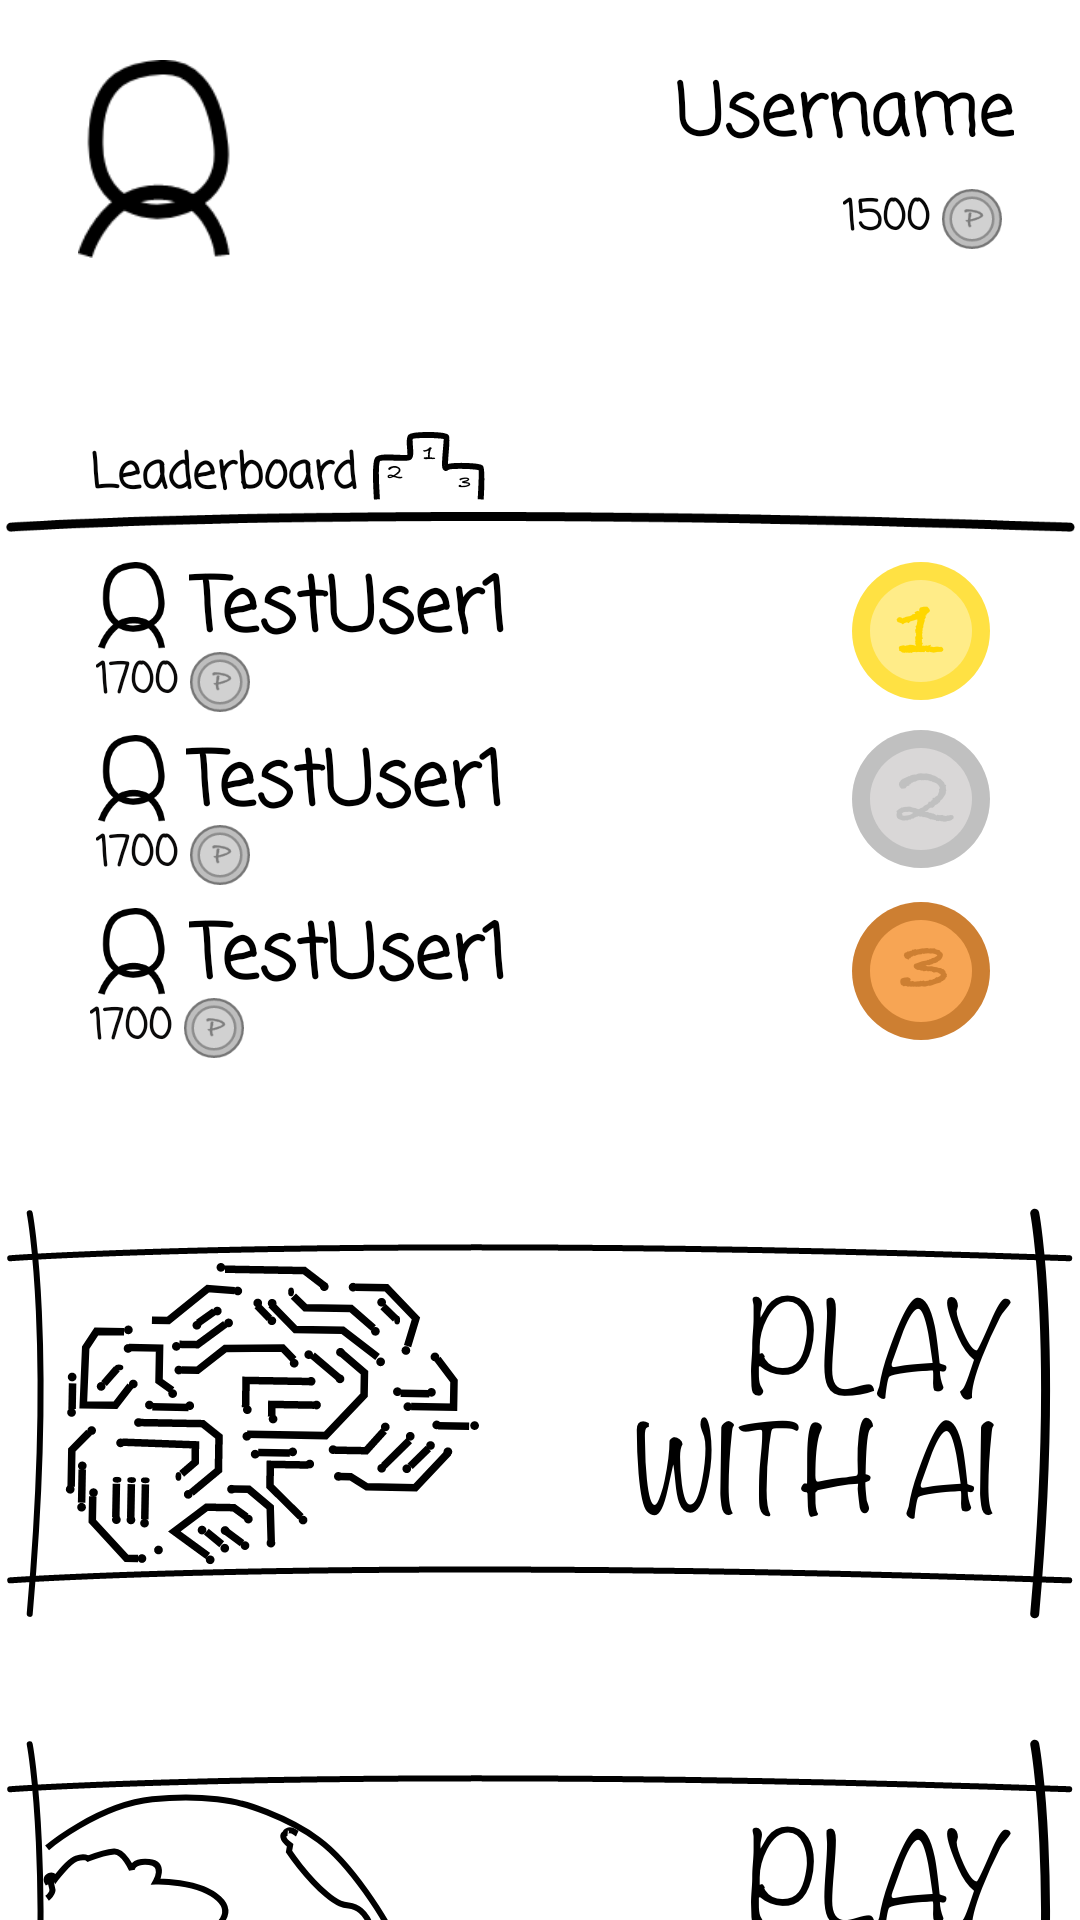

The Android layout XML behind this screen, and the referenced resources:
<!-- AndroidManifest.xml: application theme Theme.TicTacToeMultiplayerEdition -->
<!-- res/layout/activity_main_screen.xml -->
<?xml version="1.0" encoding="utf-8"?>
<androidx.constraintlayout.widget.ConstraintLayout xmlns:android="http://schemas.android.com/apk/res/android"
    xmlns:app="http://schemas.android.com/apk/res-auto"
    xmlns:tools="http://schemas.android.com/tools"
    android:layout_width="match_parent"
    android:layout_height="match_parent"
    android:background="#FFFFFF"
    android:backgroundTint="#FFFFFF"
    tools:context=".MainScreen">

    <TextView
        android:id="@+id/user_Username"
        android:layout_width="wrap_content"
        android:layout_height="wrap_content"
        android:layout_marginTop="20dp"
        android:layout_marginEnd="22dp"
        android:background="#FFFFFF"
        android:backgroundTint="#FFFFFF"
        android:fontFamily="casual"
        android:text="Username"
        android:textAppearance="@style/TextAppearance.AppCompat.Body1"
        android:textColor="#000000"
        android:textSize="24sp"
        android:textStyle="bold"
        app:layout_constraintEnd_toEndOf="parent"
        app:layout_constraintTop_toTopOf="parent" />

    <ImageView
        android:id="@+id/user_pfp"
        android:layout_width="67dp"
        android:layout_height="66dp"
        android:layout_marginStart="18dp"
        android:layout_marginTop="20dp"
        app:layout_constraintDimensionRatio="1:1"
        app:layout_constraintStart_toStartOf="parent"
        app:layout_constraintTop_toTopOf="parent"
        app:srcCompat="@drawable/empty_pfp" />

    <TextView
        android:id="@+id/user_points"
        android:layout_width="wrap_content"
        android:layout_height="wrap_content"
        android:layout_marginTop="5dp"
        android:layout_marginEnd="3dp"
        android:fontFamily="casual"
        android:text="1500"
        android:textColor="#070707"
        android:textStyle="bold"
        app:layout_constraintEnd_toStartOf="@+id/points_symbol"
        app:layout_constraintTop_toBottomOf="@+id/user_Username" />

    <ImageView
        android:id="@+id/points_symbol"
        android:layout_width="22dp"
        android:layout_height="20dp"
        android:layout_marginTop="6dp"
        android:layout_marginEnd="25dp"
        app:layout_constraintEnd_toEndOf="parent"
        app:layout_constraintTop_toBottomOf="@+id/user_Username"
        app:srcCompat="@drawable/points_symbol"
        tools:srcCompat="@tools:sample/avatars" />

    <ImageView
        android:id="@+id/points_symbol2"
        android:layout_width="22dp"
        android:layout_height="20dp"
        android:layout_marginStart="3dp"
        android:layout_marginTop="1dp"
        app:layout_constraintStart_toEndOf="@+id/top1_user_points"
        app:layout_constraintTop_toBottomOf="@+id/top1_user_pfp"
        app:srcCompat="@drawable/points_symbol"
        tools:srcCompat="@tools:sample/avatars" />

    <ImageView
        android:id="@+id/points_symbol3"
        android:layout_width="22dp"
        android:layout_height="20dp"
        android:layout_marginStart="3dp"
        android:layout_marginTop="1dp"
        app:layout_constraintStart_toEndOf="@+id/top2_user_points"
        app:layout_constraintTop_toBottomOf="@+id/top2_user_pfp"
        app:srcCompat="@drawable/points_symbol"
        tools:srcCompat="@tools:sample/avatars" />

    <ImageView
        android:id="@+id/points_symbol4"
        android:layout_width="22dp"
        android:layout_height="20dp"
        android:layout_marginStart="3dp"
        android:layout_marginTop="1dp"
        app:layout_constraintStart_toEndOf="@+id/top3_user_points"
        app:layout_constraintTop_toBottomOf="@+id/top3_user_pfp"
        app:srcCompat="@drawable/points_symbol"
        tools:srcCompat="@tools:sample/avatars" />

    <TextView
        android:id="@+id/textView9"
        android:layout_width="wrap_content"
        android:layout_height="wrap_content"
        android:layout_marginStart="30dp"
        android:layout_marginTop="60dp"
        android:fontFamily="casual"
        android:text="Leaderboard"
        android:textColor="#040404"
        android:textSize="16sp"
        android:textStyle="bold"
        app:layout_constraintStart_toStartOf="parent"
        app:layout_constraintTop_toBottomOf="@+id/user_pfp" />

    <ImageView
        android:id="@+id/imageView3"
        android:layout_width="wrap_content"
        android:layout_height="wrap_content"
        app:layout_constraintEnd_toEndOf="parent"
        app:layout_constraintStart_toStartOf="parent"
        app:layout_constraintTop_toBottomOf="@+id/textView9"
        app:srcCompat="@drawable/textview_line" />

    <ImageView
        android:id="@+id/imageView4"
        android:layout_width="wrap_content"
        android:layout_height="wrap_content"
        android:layout_marginStart="5dp"
        android:layout_marginBottom="4dp"
        app:layout_constraintBottom_toTopOf="@+id/imageView3"
        app:layout_constraintStart_toEndOf="@+id/textView9"
        app:srcCompat="@drawable/leaderboard" />

    <ImageView
        android:id="@+id/top1_user_pfp"
        android:layout_width="28dp"
        android:layout_height="29dp"
        android:layout_marginStart="30dp"
        android:layout_marginTop="10dp"
        app:layout_constraintStart_toStartOf="parent"
        app:layout_constraintTop_toBottomOf="@+id/imageView3"
        app:srcCompat="@drawable/empty_pfp" />

    <ImageView
        android:id="@+id/top2_user_pfp"
        android:layout_width="28dp"
        android:layout_height="29dp"
        android:layout_marginStart="30dp"
        android:layout_marginTop="7dp"
        app:layout_constraintStart_toStartOf="parent"
        app:layout_constraintTop_toBottomOf="@+id/top1_user_points"
        app:srcCompat="@drawable/empty_pfp" />

    <ImageView
        android:id="@+id/top3_user_pfp"
        android:layout_width="28dp"
        android:layout_height="29dp"
        android:layout_marginStart="30dp"
        android:layout_marginTop="7dp"
        app:layout_constraintStart_toStartOf="parent"
        app:layout_constraintTop_toBottomOf="@+id/top2_user_points"
        app:srcCompat="@drawable/empty_pfp" />

    <TextView
        android:id="@+id/top1_user_username"
        android:layout_width="wrap_content"
        android:layout_height="wrap_content"
        android:layout_marginStart="5dp"
        android:layout_marginTop="7dp"
        android:fontFamily="casual"
        android:text="TestUser1"
        android:textColor="#000000"
        android:textSize="25sp"
        android:textStyle="bold"
        app:layout_constraintStart_toEndOf="@+id/top1_user_pfp"
        app:layout_constraintTop_toBottomOf="@+id/imageView3" />

    <TextView
        android:id="@+id/top2_user_username"
        android:layout_width="wrap_content"
        android:layout_height="wrap_content"
        android:layout_marginStart="4dp"
        android:layout_marginTop="5dp"
        android:fontFamily="casual"
        android:text="TestUser1"
        android:textColor="#000000"
        android:textSize="25sp"
        android:textStyle="bold"
        app:layout_constraintStart_toEndOf="@+id/top2_user_pfp"
        app:layout_constraintTop_toBottomOf="@+id/points_symbol2" />

    <TextView
        android:id="@+id/top3_user_username"
        android:layout_width="wrap_content"
        android:layout_height="wrap_content"
        android:layout_marginStart="5dp"
        android:layout_marginTop="5dp"
        android:fontFamily="casual"
        android:text="TestUser1"
        android:textColor="#000000"
        android:textSize="25sp"
        android:textStyle="bold"
        app:layout_constraintStart_toEndOf="@+id/top3_user_pfp"
        app:layout_constraintTop_toBottomOf="@+id/points_symbol3" />

    <TextView
        android:id="@+id/top1_user_points"
        android:layout_width="wrap_content"
        android:layout_height="wrap_content"
        android:layout_marginStart="32dp"
        android:fontFamily="casual"
        android:text="1700"
        android:textColor="#0B0A0A"
        android:textStyle="bold"
        app:layout_constraintStart_toStartOf="parent"
        app:layout_constraintTop_toBottomOf="@+id/top1_user_pfp" />

    <TextView
        android:id="@+id/top2_user_points"
        android:layout_width="wrap_content"
        android:layout_height="wrap_content"
        android:layout_marginStart="32dp"
        android:fontFamily="casual"
        android:text="1700"
        android:textColor="#0B0A0A"
        android:textStyle="bold"
        app:layout_constraintStart_toStartOf="parent"
        app:layout_constraintTop_toBottomOf="@+id/top2_user_pfp" />

    <TextView
        android:id="@+id/top3_user_points"
        android:layout_width="wrap_content"
        android:layout_height="wrap_content"
        android:layout_marginStart="30dp"
        android:fontFamily="casual"
        android:text="1700"
        android:textColor="#0B0A0A"
        android:textStyle="bold"
        app:layout_constraintStart_toStartOf="parent"
        app:layout_constraintTop_toBottomOf="@+id/top3_user_pfp" />

    <ImageView
        android:id="@+id/imageView6"
        android:layout_width="wrap_content"
        android:layout_height="wrap_content"
        android:layout_marginTop="10dp"
        android:layout_marginEnd="30dp"
        app:layout_constraintEnd_toEndOf="parent"
        app:layout_constraintTop_toBottomOf="@+id/imageView3"
        app:srcCompat="@drawable/gold_coin" />

    <ImageView
        android:id="@+id/imageView8"
        android:layout_width="wrap_content"
        android:layout_height="wrap_content"
        android:layout_marginTop="10dp"
        android:layout_marginEnd="30dp"
        app:layout_constraintEnd_toEndOf="parent"
        app:layout_constraintTop_toBottomOf="@+id/imageView6"
        app:srcCompat="@drawable/silver_coin" />

    <ImageView
        android:id="@+id/imageView9"
        android:layout_width="wrap_content"
        android:layout_height="wrap_content"
        android:layout_marginTop="20dp"
        android:layout_marginEnd="30dp"
        app:layout_constraintEnd_toEndOf="parent"
        app:layout_constraintTop_toBottomOf="@+id/top2_user_username"
        app:srcCompat="@drawable/brownze_coin" />

    <ImageButton
        android:id="@+id/multiplayer_button"
        android:layout_width="wrap_content"
        android:layout_height="wrap_content"
        android:layout_marginTop="40dp"
        android:background="#FFFFFF"
        app:layout_constraintEnd_toEndOf="parent"
        app:layout_constraintStart_toStartOf="parent"
        app:layout_constraintTop_toBottomOf="@+id/imageButton2"
        app:srcCompat="@drawable/play_online" />

    <ImageButton
        android:id="@+id/imageButton2"
        android:layout_width="wrap_content"
        android:layout_height="wrap_content"
        android:layout_marginTop="50dp"
        android:background="#FFFFFF"
        app:layout_constraintEnd_toEndOf="parent"
        app:layout_constraintStart_toStartOf="parent"
        app:layout_constraintTop_toBottomOf="@+id/points_symbol4"
        app:srcCompat="@drawable/play_with_ai" />

</androidx.constraintlayout.widget.ConstraintLayout>
<!-- resources referenced by this layout -->
<resources>
  <!-- drawable brownze_coin: png bitmap (drawable-hdpi, 3246 bytes) -->
  <!-- drawable empty_pfp: png bitmap (drawable-hdpi, 1364 bytes) -->
  <!-- drawable gold_coin: png bitmap (drawable-hdpi, 2834 bytes) -->
  <!-- drawable leaderboard: png bitmap (drawable-hdpi, 930 bytes) -->
  <!-- drawable play_online: png bitmap (drawable-hdpi, 23115 bytes) -->
  <!-- drawable play_with_ai: png bitmap (drawable-hdpi, 27510 bytes) -->
  <!-- drawable points_symbol: png bitmap (drawable-hdpi, 1585 bytes) -->
  <!-- drawable silver_coin: png bitmap (drawable-hdpi, 2830 bytes) -->
  <!-- drawable textview_line: png bitmap (drawable-hdpi, 655 bytes) -->
  <style name="Theme.TicTacToeMultiplayerEdition" parent="Theme.MaterialComponents.DayNight.DarkActionBar">
          
          <item name="colorPrimary">@color/purple_500</item>
          <item name="colorPrimaryVariant">@color/purple_700</item>
          <item name="colorOnPrimary">@color/white</item>
          
          <item name="colorSecondary">@color/teal_200</item>
          <item name="colorSecondaryVariant">@color/teal_700</item>
          <item name="colorOnSecondary">@color/black</item>
          
          <item name="android:statusBarColor" tools:targetApi="l">?attr/colorPrimaryVariant</item>
          
      </style>
  <color name="purple_500">#FF6200EE</color>
  <color name="purple_700">#FF3700B3</color>
  <color name="white">#FFFFFFFF</color>
  <color name="teal_200">#FF03DAC5</color>
  <color name="teal_700">#FF018786</color>
  <color name="black">#FF000000</color>
</resources>
